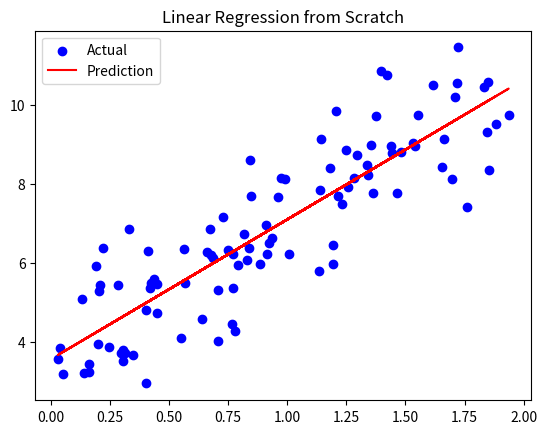

Here is the Python script that generated this plot:
"""
Linear Regression from Scratch (NumPy).
Implements Ordinary Least Squares (OLS) using Gradient Descent.

Math:
- Prediction: ŷ = Xw + b
- Loss (MSE): J(w,b) = (1/2n) * Σ(ŷ - y)²
- Gradients: ∂J/∂w = (1/n) * Xᵀ(ŷ - y), ∂J/∂b = (1/n) * Σ(ŷ - y)
"""

import numpy as np
import matplotlib.pyplot as plt

class LinearRegressionScratch:
    def __init__(self, learning_rate=0.01, n_iterations=1000):
        self.lr = learning_rate
        self.n_iters = n_iterations
        self.weights = None
        self.bias = None

    def fit(self, X, y):
        n_samples, n_features = X.shape
        self.weights = np.zeros(n_features)
        self.bias = 0

        for _ in range(self.n_iters):
            y_predicted = np.dot(X, self.weights) + self.bias
            
            # Compute gradients
            dw = (1 / n_samples) * np.dot(X.T, (y_predicted - y))
            db = (1 / n_samples) * np.sum(y_predicted - y)

            # Update parameters
            self.weights -= self.lr * dw
            self.bias -= self.lr * db

    def predict(self, X):
        return np.dot(X, self.weights) + self.bias

if __name__ == "__main__":
    # Toy Data
    X = 2 * np.random.rand(100, 1)
    y = 4 + 3 * X.flatten() + np.random.randn(100)

    model = LinearRegressionScratch(learning_rate=0.1)
    model.fit(X, y)
    predictions = model.predict(X)

    print(f"Weights: {model.weights}")
    print(f"Bias: {model.bias}")

    plt.scatter(X, y, color='blue', label='Actual')
    plt.plot(X, predictions, color='red', label='Prediction')
    plt.title('Linear Regression from Scratch')
    plt.legend()
    print("Demo complete. Coefficients trained successfully.")
